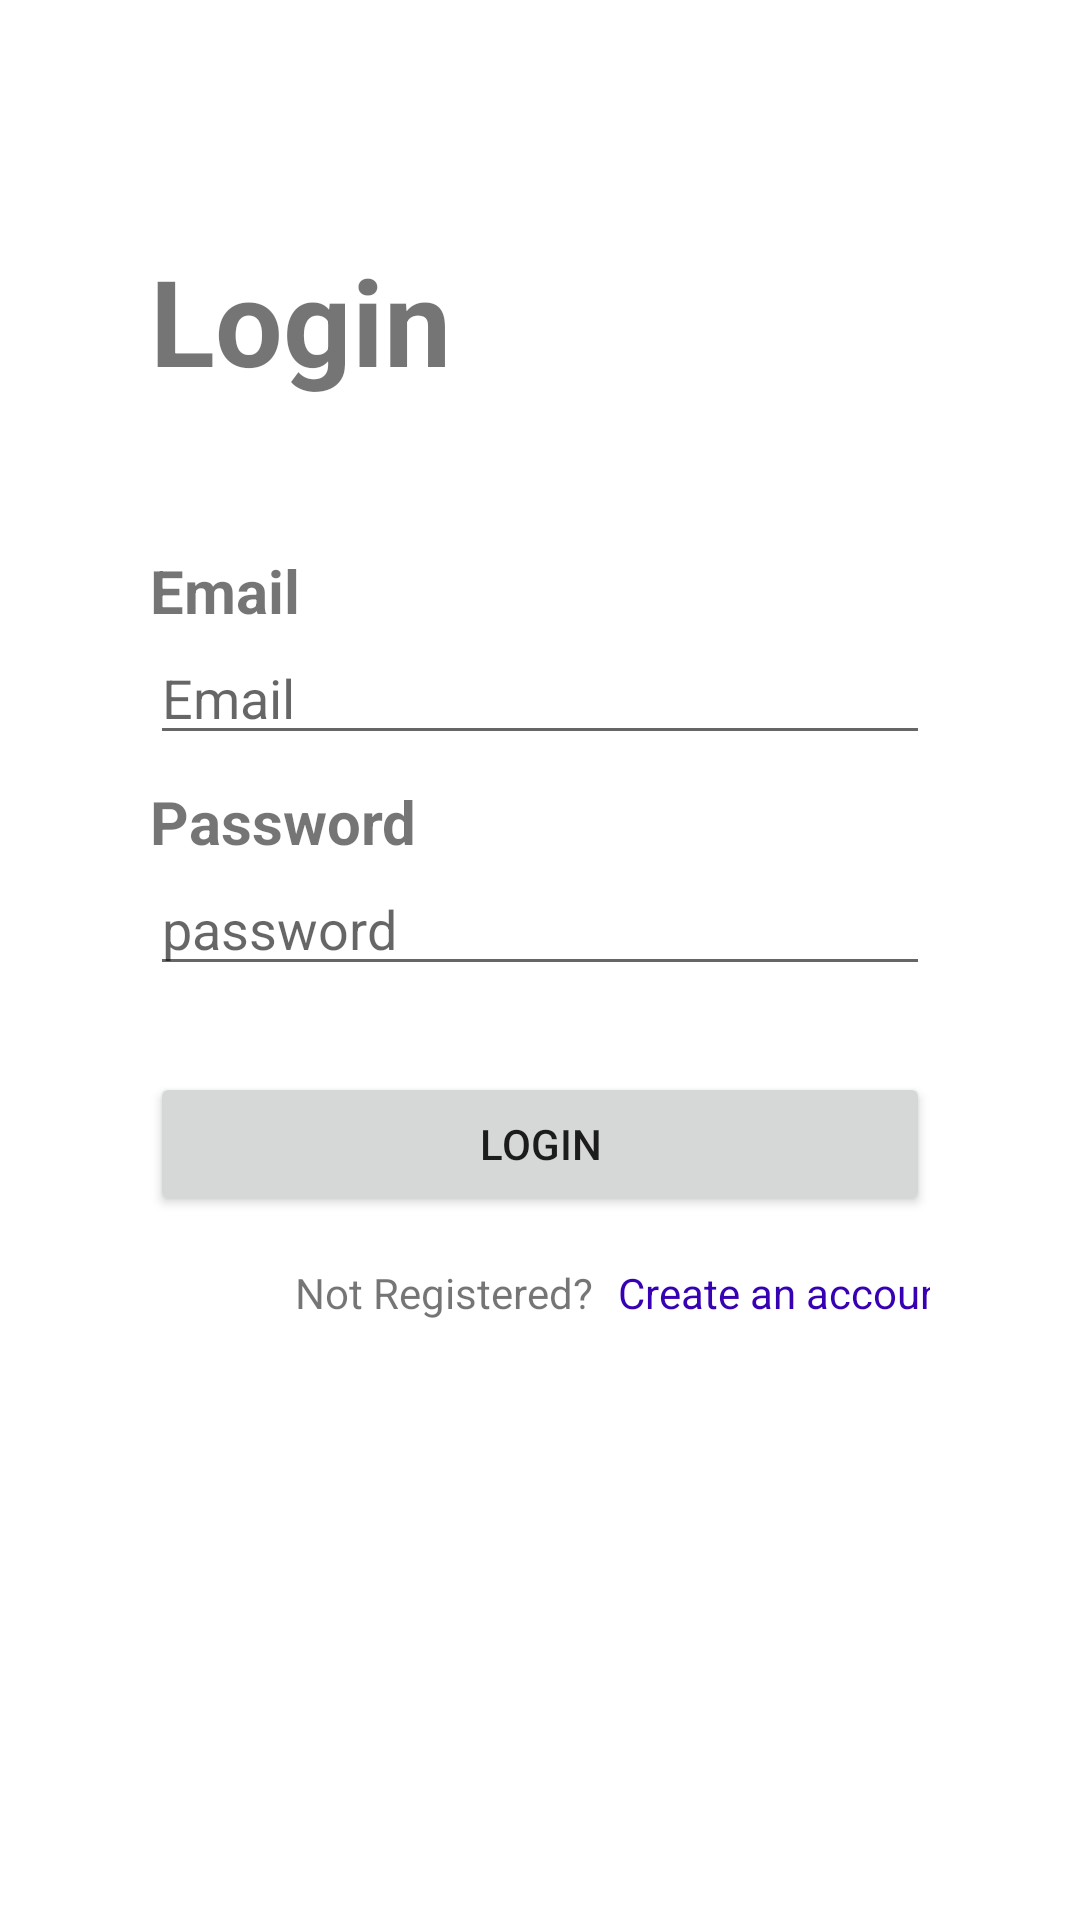

Android layout source for this screen:
<!-- AndroidManifest.xml: application theme Theme.BCASPAY -->
<!-- res/layout/activity_login.xml -->
<?xml version="1.0" encoding="utf-8"?>
<androidx.constraintlayout.widget.ConstraintLayout xmlns:android="http://schemas.android.com/apk/res/android"
    android:layout_width="match_parent"
    android:layout_height="match_parent"
    xmlns:app="http://schemas.android.com/apk/res-auto"
    android:paddingTop="20dp"
    android:padding="50dp"
    >
    <TextView
        android:textStyle="bold"
        android:id="@+id/txt_login"
        android:text="Login"
        android:textSize="40sp"
        android:layout_marginTop="30dp"
        android:layout_width="wrap_content"
        android:layout_height="wrap_content"
        app:layout_constraintTop_toTopOf= "parent"
        app:layout_constraintStart_toStartOf="parent"
        />
    <TextView
        android:textStyle="bold"
        android:layout_marginTop="50dp"
        android:id="@+id/txt_email"
        android:text="Email"
        android:textSize="20sp"
        android:layout_width="wrap_content"
        android:layout_height="wrap_content"
        app:layout_constraintTop_toBottomOf="@id/txt_login"
        app:layout_constraintStart_toStartOf="parent"
        />
    <EditText
        android:id="@+id/input_email"
        android:hint="Email"
        android:layout_width="match_parent"
        android:layout_height="wrap_content"
        app:layout_constraintStart_toStartOf="parent"
        app:layout_constraintTop_toBottomOf="@id/txt_email"
        />
    <TextView
        android:textStyle="bold"
        android:layout_marginTop="50dp"
        android:id="@+id/txt_password"
        android:text="Password"
        android:textSize="20sp"
        android:layout_width="wrap_content"
        android:layout_height="wrap_content"
        app:layout_constraintTop_toBottomOf="@id/txt_email"
        app:layout_constraintStart_toStartOf="parent"
        />
    <EditText
        android:hint="password"
        android:id="@+id/input_password"
        android:layout_width="match_parent"
        android:layout_height="wrap_content"
        app:layout_constraintStart_toStartOf="parent"
        app:layout_constraintTop_toBottomOf="@id/txt_password"
        />
    <Button
        android:id="@+id/btn_submit"
        android:text="Login"
        android:layout_marginTop="70dp"
        android:layout_width="match_parent"
        android:layout_height="wrap_content"
        app:layout_constraintStart_toStartOf="parent"
        app:layout_constraintTop_toBottomOf="@id/txt_password"
        />

    <TextView
        android:id="@+id/txt_register"
        android:layout_width="wrap_content"
        android:layout_height="wrap_content"

        android:layout_marginStart="48dp"
        android:layout_marginTop="16dp"
        android:gravity="center"
        android:text="Not Registered? "
        app:layout_constraintStart_toStartOf="@id/btn_submit"
        app:layout_constraintTop_toBottomOf="@id/btn_submit" />

    <TextView
        android:id="@+id/txt_createAccount"
        android:layout_width="wrap_content"
        android:layout_height="wrap_content"
        android:layout_marginStart="156dp"
        android:layout_marginTop="16dp"
        android:gravity="center"
        android:text="Create an account "
        android:textColor="@color/purple_700"
        app:layout_constraintStart_toStartOf="parent"
        app:layout_constraintTop_toBottomOf="@id/btn_submit" />

</androidx.constraintlayout.widget.ConstraintLayout>
<!-- resources referenced by this layout -->
<resources>
  <color name="purple_700">#FF3700B3</color>
  <style name="Theme.BCASPAY" parent="Theme.MaterialComponents.DayNight.DarkActionBar">
          
          <item name="colorPrimary">@color/purple_500</item>
          <item name="colorPrimaryVariant">@color/purple_700</item>
          <item name="colorOnPrimary">@color/white</item>
          
          <item name="colorSecondary">@color/teal_200</item>
          <item name="colorSecondaryVariant">@color/teal_700</item>
          <item name="colorOnSecondary">@color/black</item>
          
          <item name="android:statusBarColor">?attr/colorPrimaryVariant</item>
          
      </style>
  <color name="purple_500">#FF6200EE</color>
  <color name="white">#FFFFFFFF</color>
  <color name="teal_200">#FF03DAC5</color>
  <color name="teal_700">#FF018786</color>
  <color name="black">#FF000000</color>
</resources>
